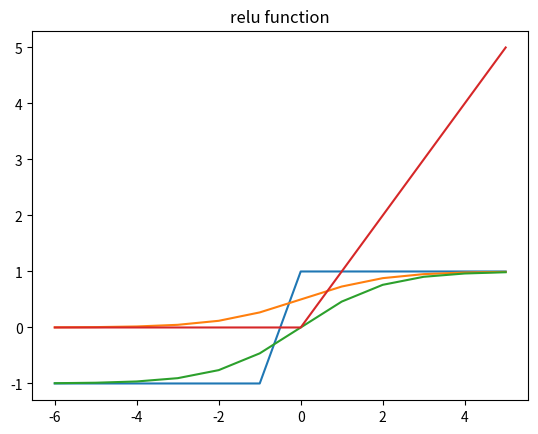

The script that saved this image:
# -*- coding: utf-8 -*-
"""
Created on Mon Jun 13 15:03:26 2022

[redacted]
"""

import numpy as np
import matplotlib.pyplot as plt

def stepfunc(x):
    return np.where(x < 0, -1, 1)

def sigmoid(x):
    return 1/(1+np.exp(-x))

def tanh(x):
    return (2/(1+np.exp(-x)))-1

def relu(x):
    return np.where(x <= 0, 0, x)


x = np.arange(-6, 6, 1)
y = stepfunc(x)

plt.plot(x, y)
plt.title('step function')
plt.show()

x = np.arange(-6, 6, 1)
y = sigmoid(x)

plt.plot(x, y)
plt.title('sigmoid function')
plt.show()

x = np.arange(-6, 6, 1)
y = tanh(x)

plt.plot(x, y)
plt.title('tanh function')
plt.show()

x = np.arange(-6, 6, 1)
y = relu(x)

plt.plot(x, y)
plt.title('relu function')
plt.show()